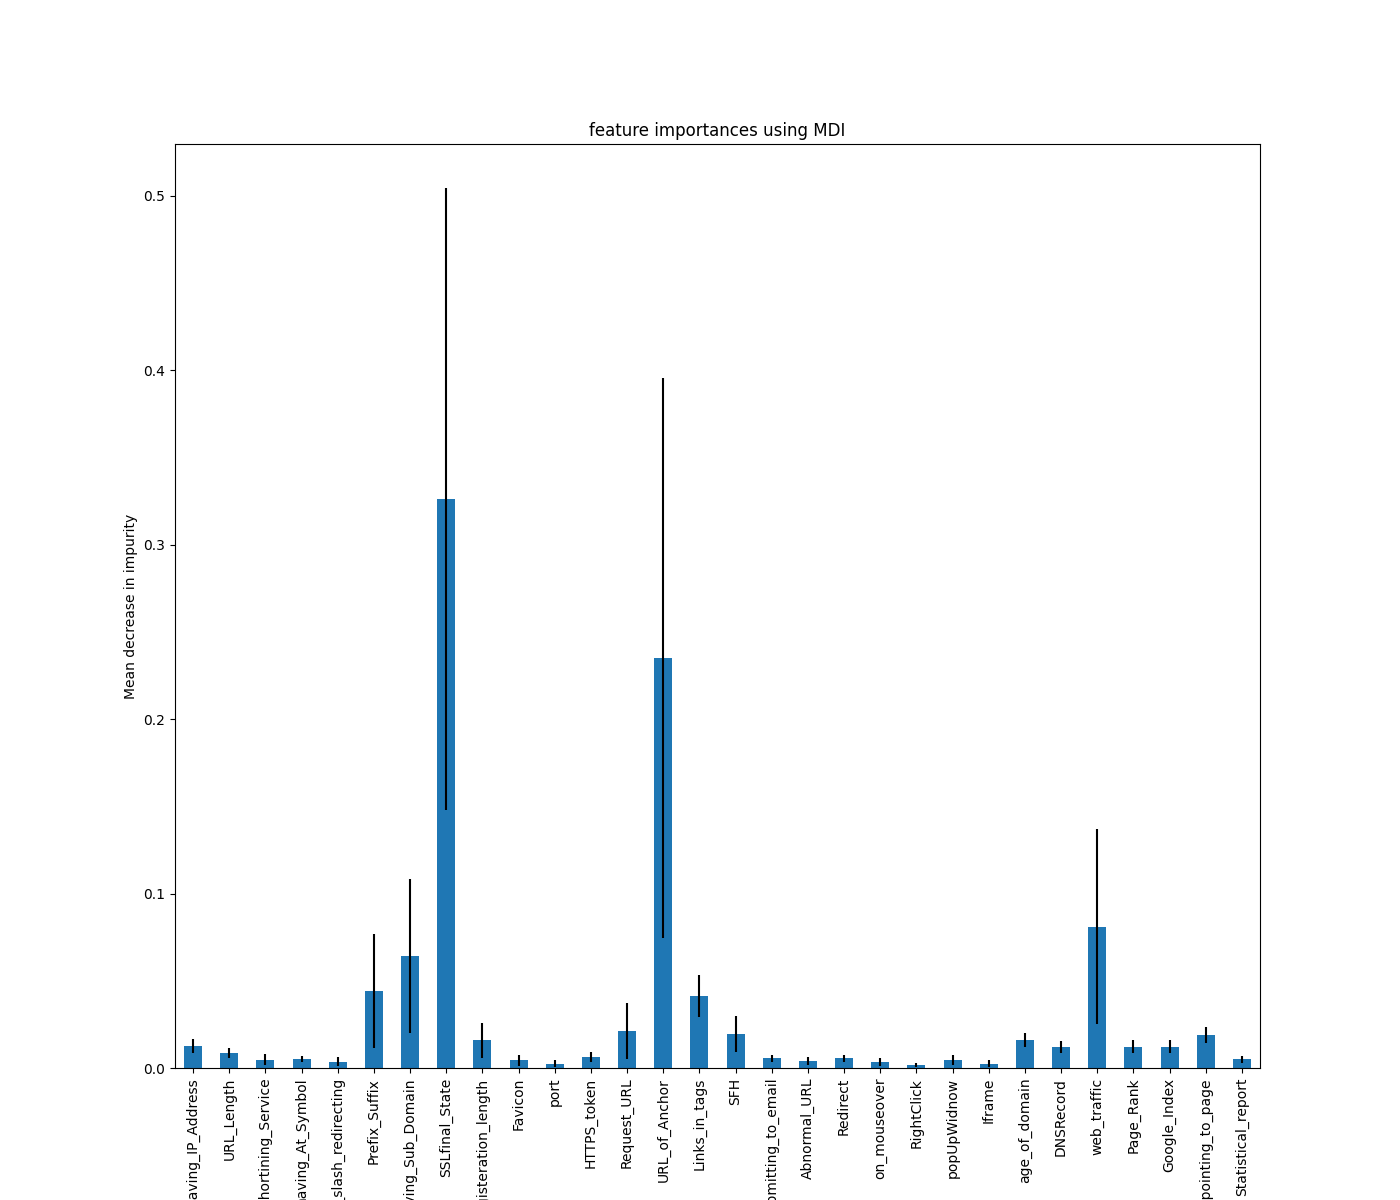

Data behind this chart, as committed beside it:
, 0
SSLfinal_State, 0.326
URL_of_Anchor, 0.2349
web_traffic, 0.08093
having_Sub_Domain, 0.06427
Prefix_Suffix, 0.04413
